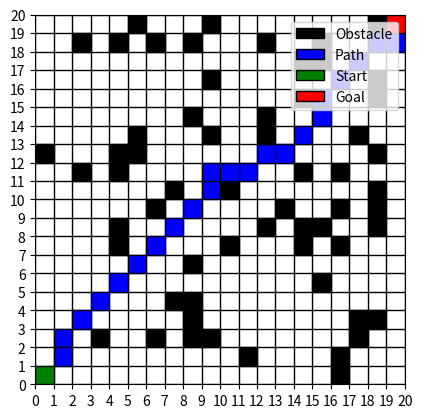

Here is the Python script that generated this plot:
import matplotlib.pyplot as plt
import heapq
import random
import math

def heuristic(a, b):
    """
    Octile distance for 8-connected grids:
      h((r1, c1), (r2, c2)) = max(Δr, Δc) + (sqrt(2) - 1) * min(Δr, Δc)
    """
    dr = abs(a[0] - b[0])
    dc = abs(a[1] - b[1])
    return max(dr, dc) + (math.sqrt(2) - 1) * min(dr, dc)

def get_neighbors_8(current, grid_size, obstacles):
    """
    Return up to 8 neighbors of 'current' in an 8-connected grid,
    skipping out-of-bounds and obstacles, and preventing corner cutting.
    """
    rows, cols = grid_size
    (r, c) = current
    neighbors = []
    
    # Possible relative moves (including diagonals).
    # dx, dy pairs for 8 directions:
    deltas = [
        (-1, 0), (1, 0),  (0, -1), (0, 1),   # Up, Down, Left, Right
        (-1, -1), (-1, 1), (1, -1), (1, 1)   # Diagonals: NW, NE, SW, SE
    ]
    
    for dx, dy in deltas:
        nr, nc = r + dx, c + dy
        
        # Check bounds first
        if not (0 <= nr < rows and 0 <= nc < cols):
            continue
        
        # Check if obstacle
        if (nr, nc) in obstacles:
            continue
        
        neighbors.append((nr, nc))
    # print("neighbors = ", neighbors)

    for dx, dy in deltas[4:]:  # Diagonal moves
        nr, nc = r + dx, c + dy
        # Check if diagonal move is valid (not cutting corners)
        if (nr, c) in obstacles or (r, nc) in obstacles:
            # print(f"Removing corner-cutting neighbor: {(nr, nc)}")
            if (nr, nc) in neighbors:
                neighbors.remove((nr, nc))

    # print("final neighbors = ", neighbors)
    return neighbors

def move_cost(current, neighbor):
    """
    Return cost of moving from 'current' to 'neighbor' in an 8-connected grid:
      = 1    if they're horizontally/vertically adjacent
      = sqrt(2)  if they're diagonally adjacent
    """
    (r1, c1) = current
    (r2, c2) = neighbor
    # Diagonal check: if row & col both changed => sqrt(2), else => 1
    if abs(r1 - r2) == 1 and abs(c1 - c2) == 1:
        return math.sqrt(2)
    else:
        return 1

def generate_random_obstacles(grid_size, num_obstacles, start, goal):
    rows, cols = grid_size
    obstacles = set()
    while len(obstacles) < num_obstacles:
        obstacle = (random.randint(0, rows - 1), random.randint(0, cols - 1))
        if obstacle != start and obstacle != goal:
            obstacles.add(obstacle)
    return obstacles

# Example usage
grid_size = (20, 20)
num_obstacles = grid_size[0]*3  # Adjust the number of obstacles as needed
start = (0, 0)
goal = (grid_size[0]-1, grid_size[0]-1)
obstacles = generate_random_obstacles(grid_size, num_obstacles, start, goal)

def a_star(start, goal):
    open_list = []
    heapq.heappush(open_list, (0, start))
    closed_list = set()
    
    g = {start: 0}
    f = {start: heuristic(start, goal)}
    came_from = {}
    
    while open_list:
        # Pop the cell with the smallest f-score
        current = heapq.heappop(open_list)[1]
        
        # If we reached the goal, reconstruct the path
        if current == goal:
            path = [current]
            while current in came_from:
                current = came_from[current]
                path.append(current)
            return path[::-1]
        
        closed_list.add(current)
        
        # Explore 8-connected neighbors
        for nb in get_neighbors_8(current, grid_size, obstacles):
            if nb in closed_list:
                continue
            
            # Actual cost from 'start' to 'nb' via 'current'
            tentative_g = g[current] + move_cost(current, nb)
            
            if tentative_g < g.get(nb, float('inf')):
                came_from[nb] = current
                g[nb] = tentative_g
                f[nb] = tentative_g + heuristic(nb, goal)
                # If not already in open_list, push
                # Or if better path found, push again; the old entry is superseded
                heapq.heappush(open_list, (f[nb], nb))
    
    return None  # No path found


def visualize(grid_size, obstacles, path, start, goal):
    grid = [[' ' for _ in range(grid_size[1])] for _ in range(grid_size[0])]

    # Mark obstacles
    for obs in obstacles:
        grid[obs[0]][obs[1]] = 'X'

    # Mark path
    if path:
        for step in path:
            if step != start and step != goal:
                grid[step[0]][step[1]] = '.'

    # Mark start and goal
    grid[start[0]][start[1]] = 'S'
    grid[goal[0]][goal[1]] = 'G'

    # Plot the grid
    fig, ax = plt.subplots()
    ax.set_xticks(range(grid_size[1] + 1))
    ax.set_yticks(range(grid_size[0] + 1))
    ax.grid(color='black', linestyle='-', linewidth=1)

    for i in range(grid_size[0]):
        for j in range(grid_size[1]):
            if grid[i][j] == 'X':
                ax.add_patch(plt.Rectangle((j, i), 1, 1, color='black'))
            elif grid[i][j] == '.':
                ax.add_patch(plt.Rectangle((j, i), 1, 1, color='blue'))
            elif grid[i][j] == 'S':
                ax.add_patch(plt.Rectangle((j, i), 1, 1, color='green'))
            elif grid[i][j] == 'G':
                ax.add_patch(plt.Rectangle((j, i), 1, 1, color='red'))

    ax.set_xlim(0, grid_size[1])
    ax.set_ylim(0, grid_size[0])
    ax.set_aspect('equal')

    # Add legend
    from matplotlib.patches import Patch
    legend_elements = [
        Patch(facecolor='black', edgecolor='black', label='Obstacle'),
        Patch(facecolor='blue', edgecolor='black', label='Path'),
        Patch(facecolor='green', edgecolor='black', label='Start'),
        Patch(facecolor='red', edgecolor='black', label='Goal')
    ]
    ax.legend(handles=legend_elements, loc='upper right')

    plt.show()

path = a_star(start, goal)
print(path)
visualize(grid_size, obstacles, path, start, goal)
